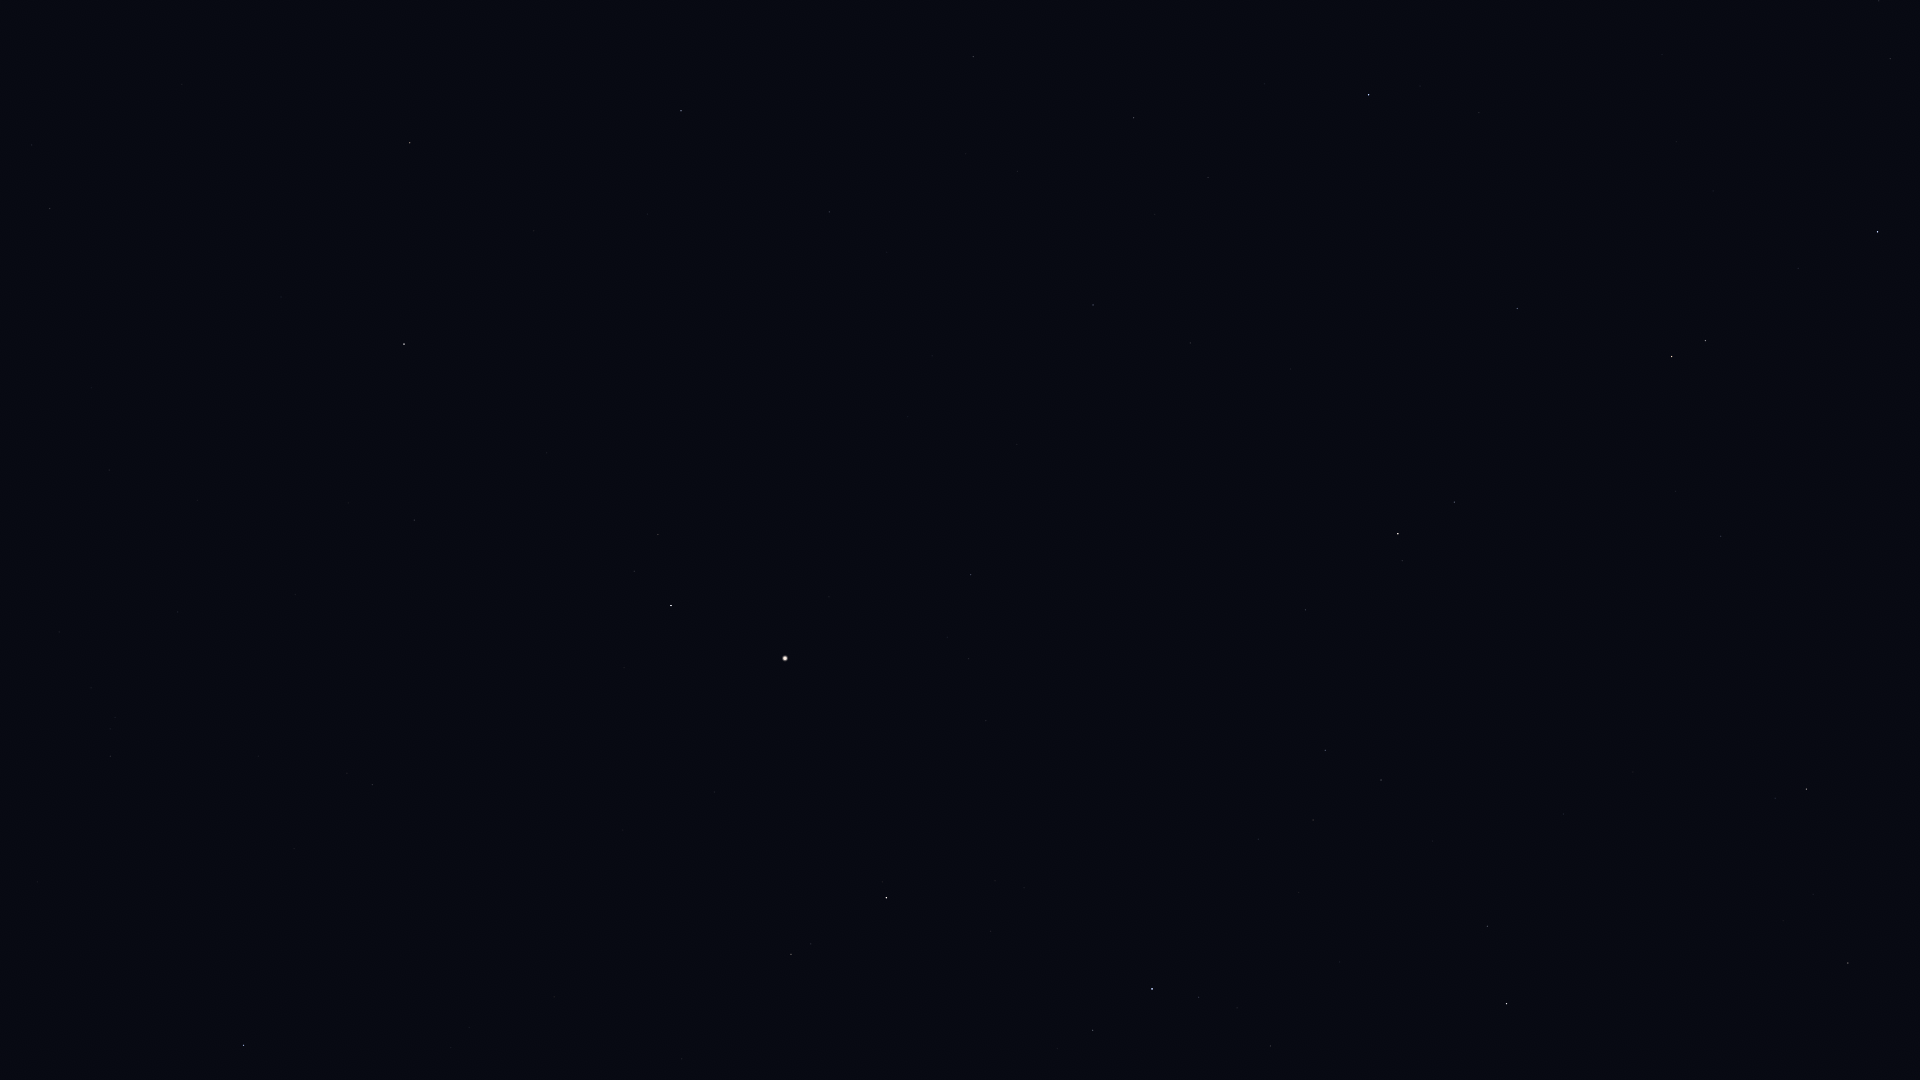

Data behind this chart, as committed beside it:
Star_ID, Name, X, Y
63090, Minelauva, 410, 143
63125, Cor Caroli, 243, 1045
63608, Vindemiatrix, 404, 344
64241, Diadem, 414, 520
64394, HIP 64394, 372, 785
66249, Heze, 681, 111
67459, HIP 67459, 658, 534
67927, Muphrid, 671, 606
68520, HIP 68520, 829, 212
69673, Arcturus, 785, 658
69701, Syrma, 973, 57
70755, Elgafar, 1017, 171
71053, HIP 71053, 791, 954
71795, HIP 71795, 970, 575
72105, Izar, 886, 898
72220, HIP 72220, 1093, 305
72339, Mönch, 1118, 256
72845, Arcalís, 1004, 704
74785, Zubeneschamali, 1368, 95
75695, Nusakan, 1093, 1030
76267, Alphecca, 1152, 989
76952, HIP 76952, 1198, 997
77070, Unukalhai, 1398, 534
77450, Gudja, 1313, 820
77512, HIP 77512, 1237, 1008
77516, HIP 77516, 1517, 308
78159, HIP 78159, 1270, 1046
79043, Marsic, 1432, 841
79219, Kamuy, 1337, 1074
79593, Yed Prior, 1671, 356
79882, Yed Posterior, 1705, 341
80463, Cujam, 1563, 814
80687, Timir, 1846, 139
80816, Kornephoros, 1506, 1004
80883, Marfik, 1721, 536
81022, Rosalíadecastro, 1731, 543
82651, Mahsati, 1752, 842
83000, HIP 83000, 1806, 789
84345, Rasalgethi, 1848, 963
